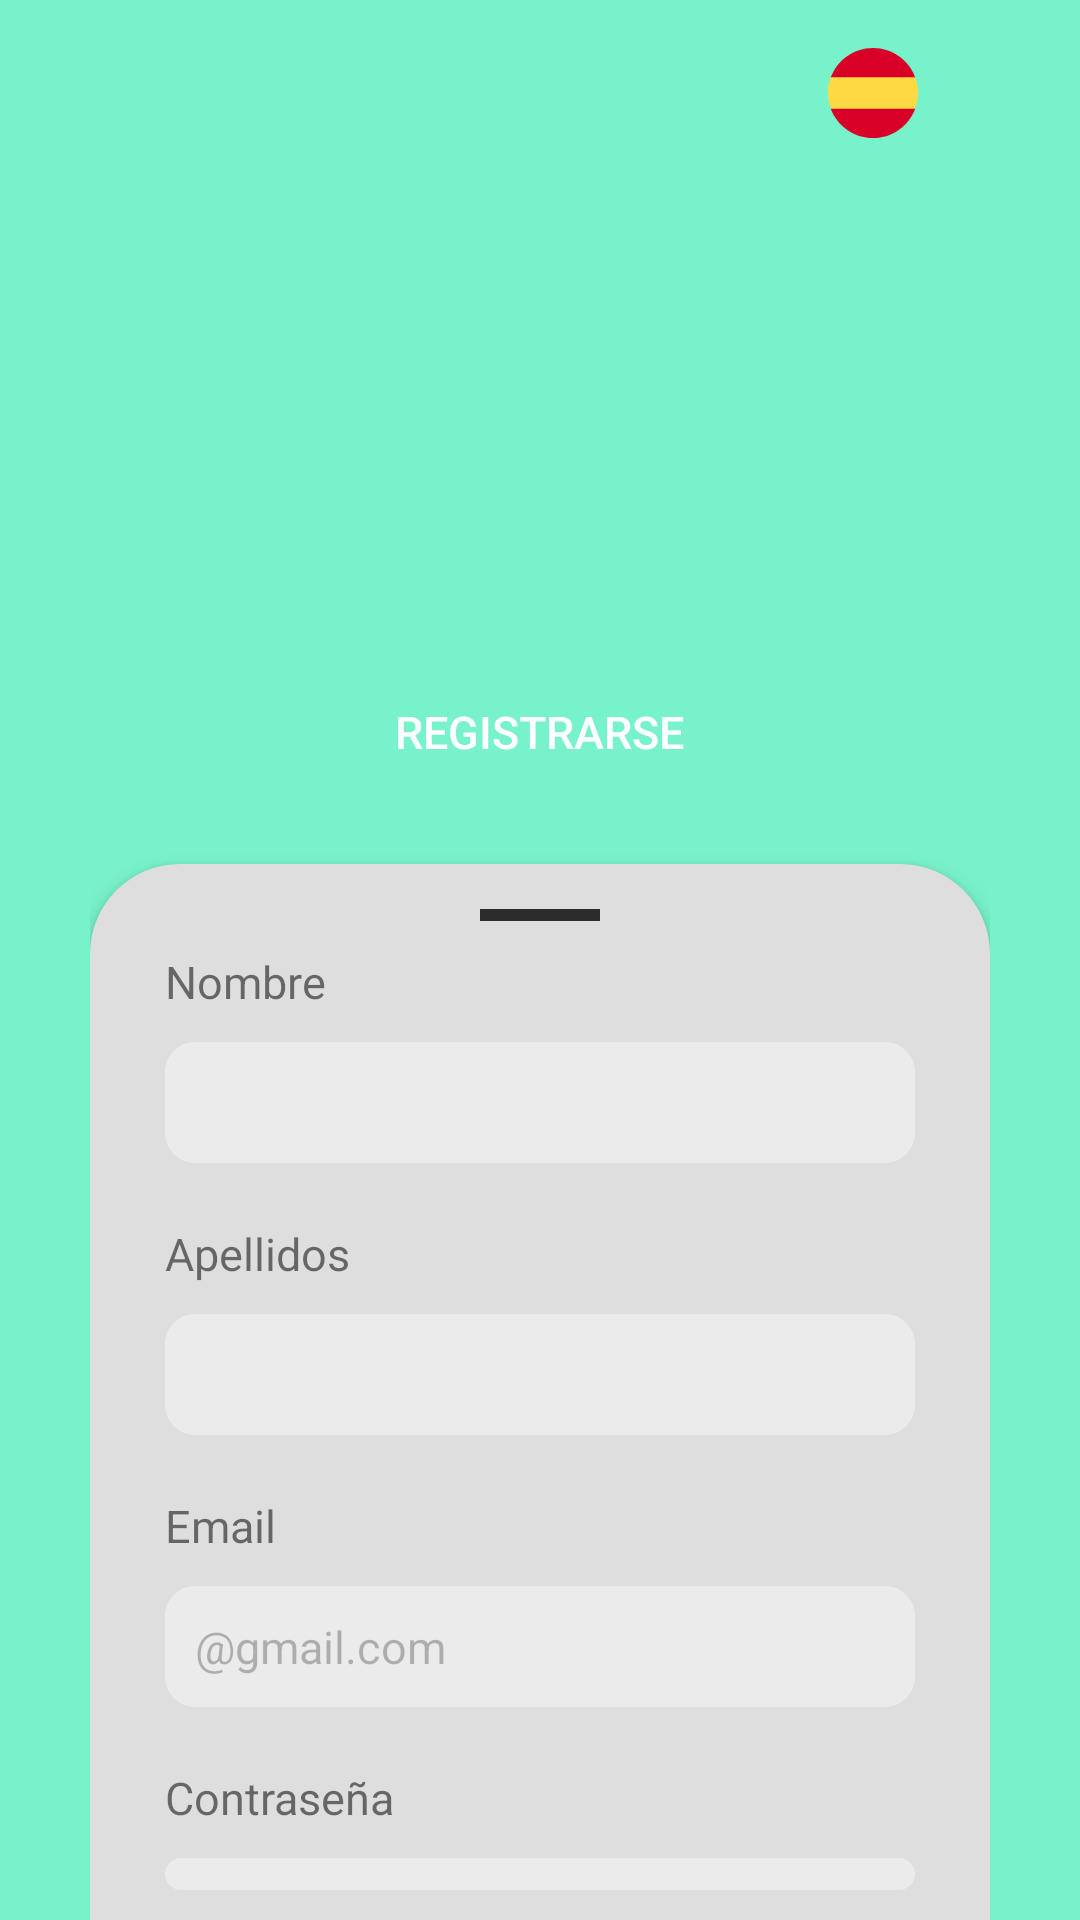

The Android layout XML behind this screen, and the referenced resources:
<!-- AndroidManifest.xml: application theme Base.Theme.ServiFast -->
<!-- res/layout/signin.xml -->
<?xml version="1.0" encoding="utf-8"?>
<androidx.constraintlayout.widget.ConstraintLayout
    xmlns:android="http://schemas.android.com/apk/res/android"
    xmlns:app="http://schemas.android.com/apk/res-auto"
    android:layout_width="match_parent"
    android:layout_height="match_parent"
    android:background="@color/colorPrimary">

    <LinearLayout
        android:id="@+id/lang_selector"
        android:layout_width="wrap_content"
        android:layout_height="wrap_content"
        android:orientation="horizontal"
        android:layout_margin="16dp"
        app:layout_constraintTop_toTopOf="parent"
        app:layout_constraintEnd_toEndOf="parent">

        <ImageButton
            android:id="@+id/btnEspanol"
            android:layout_width="30dp"
            android:layout_height="30dp"
            android:src="@drawable/espanol"
            android:scaleType="centerInside"
            android:background="?attr/selectableItemBackgroundBorderless" />

        <ImageButton
            android:id="@+id/btnIngles"
            android:layout_width="30dp"
            android:layout_height="30dp"
            android:layout_marginStart="8dp"
            android:src="@drawable/ingles"
            android:scaleType="centerInside"
            android:background="?attr/selectableItemBackgroundBorderless" />
    </LinearLayout>
    <LinearLayout
        android:id="@+id/login_container"
        android:layout_width="0dp"
        android:layout_height="match_parent"
        android:gravity="center_horizontal"
        android:orientation="vertical"
        android:paddingTop="30dp"
        android:paddingHorizontal="30dp"
        app:layout_constraintBottom_toBottomOf="parent"
        app:layout_constraintEnd_toEndOf="parent"
        app:layout_constraintStart_toStartOf="parent"
        app:layout_constraintTop_toTopOf="parent">

        <ImageView
            android:id="@+id/userAvatar"
            android:src="@drawable/generic_avatar"
            android:layout_width="150dp"
            android:layout_height="150dp"
            android:layout_marginTop="20dp"/>

        <Button
            android:id="@+id/btnRegister"
            android:layout_width="wrap_content"
            android:layout_height="wrap_content"
            android:layout_marginVertical="20dp"
            android:paddingVertical="8dp"
            android:paddingHorizontal="100dp"
            android:background="@drawable/bg_button_black"
            android:text="@string/registrarse"
            android:textSize="15sp"
            android:textColor="@android:color/white" />

        <LinearLayout
            android:layout_width="match_parent"
            android:layout_height="match_parent"
            android:background="@drawable/bg_signin"
            android:elevation="4dp"
            android:orientation="vertical"
            android:paddingTop="15dp"
            android:paddingHorizontal="25dp">

            <View
                android:layout_width="40dp"
                android:layout_height="4dp"
                android:layout_marginBottom="10dp"
                android:layout_gravity="center"
                android:background="@color/colorSecondary"/>

            <TextView
                android:layout_width="match_parent"
                android:layout_height="wrap_content"
                android:text="@string/nombre"
                android:textSize="15sp"/>

            <EditText
                android:id="@+id/inputName"
                android:layout_width="match_parent"
                android:layout_height="wrap_content"
                android:layout_marginTop="10dp"
                android:alpha="0.4"
                android:background="@drawable/bg_input"
                android:inputType="textPersonName"
                android:padding="10dp"
                android:textSize="15sp"
                android:layout_marginBottom="20dp"
                android:maxLines="1"/>

            <TextView
                android:layout_width="match_parent"
                android:layout_height="wrap_content"
                android:text="@string/apellidos"
                android:textSize="15sp"/>

            <EditText
                android:id="@+id/inputLastname"
                android:layout_width="match_parent"
                android:layout_height="wrap_content"
                android:layout_marginTop="10dp"
                android:alpha="0.4"
                android:background="@drawable/bg_input"
                android:inputType="textPersonName"
                android:padding="10dp"
                android:textSize="15sp"
                android:layout_marginBottom="20dp"
                android:maxLines="1"/>

            <TextView
                android:layout_width="match_parent"
                android:layout_height="wrap_content"
                android:text="@string/email"
                android:textSize="15sp"/>

            <EditText
                android:id="@+id/inputEmail"
                android:layout_width="match_parent"
                android:layout_height="wrap_content"
                android:layout_marginTop="10dp"
                android:alpha="0.4"
                android:background="@drawable/bg_input"
                android:hint="@string/email_ph"
                android:inputType="textEmailAddress"
                android:padding="10dp"
                android:textSize="15sp"
                android:layout_marginBottom="20dp"
                android:maxLines="1"/>

            <TextView
                android:layout_width="match_parent"
                android:layout_height="wrap_content"
                android:text="@string/contrasena"
                android:textSize="15sp"/>

            <EditText
                android:id="@+id/inputPassword"
                android:layout_width="match_parent"
                android:layout_height="wrap_content"
                android:layout_marginTop="10dp"
                android:alpha="0.4"
                android:background="@drawable/bg_input"
                android:hint="@string/contrasena_ph"
                android:inputType="textPassword"
                android:padding="10dp"
                android:textSize="15sp"
                android:layout_marginBottom="10dp"
                android:maxLines="1"/>

            <TextView
                android:layout_width="match_parent"
                android:layout_height="wrap_content"
                android:text="@string/req_contrasena"
                android:textSize="15sp"/>

            <TextView
                android:layout_width="match_parent"
                android:layout_height="wrap_content"
                android:text="@string/req_contrasena_list"
                android:layout_marginTop="10dp"
                android:textSize="15sp"
                android:textAlignment="center"
                android:alpha="0.5"/>

            <TextView
                android:layout_width="match_parent"
                android:layout_height="wrap_content"
                android:text="@string/telefono"
                android:textSize="15sp"
                android:layout_marginTop="20dp"/>

            <EditText
                android:id="@+id/inputPhone"
                android:layout_width="match_parent"
                android:layout_height="wrap_content"
                android:layout_marginTop="10dp"
                android:alpha="0.4"
                android:background="@drawable/bg_input"
                android:hint="@string/telefono_ph"
                android:inputType="phone"
                android:padding="10dp"
                android:textSize="15sp"
                android:layout_marginBottom="10dp"/>

            <RadioGroup
                android:id="@+id/userTypeGroup"
                android:layout_width="match_parent"
                android:layout_height="wrap_content"
                android:orientation="horizontal"
                android:gravity="center"
                android:layout_marginTop="16dp"
                android:layout_marginBottom="20dp">

                <RadioButton
                    android:id="@+id/rbParticular"
                    android:layout_width="0dp"
                    android:layout_height="wrap_content"
                    android:layout_weight="1"
                    android:text="@string/particular"
                    android:textSize="15sp"
                    android:buttonTint="@color/colorOnSecondary"/>

                <RadioButton
                    android:id="@+id/rbProfessional"
                    android:layout_width="0dp"
                    android:layout_height="wrap_content"
                    android:layout_weight="1"
                    android:text="@string/profesional"
                    android:textSize="15sp"
                    android:buttonTint="@color/colorOnSecondary"/>
            </RadioGroup>
        </LinearLayout>
    </LinearLayout>
</androidx.constraintlayout.widget.ConstraintLayout>
<!-- resources referenced by this layout -->
<resources>
  <color name="colorOnSecondary">#000000</color>
  <color name="colorPrimary">#78F2CB</color>
  <color name="colorSecondary">#2C2C2C</color>
  <!-- drawable bg_input (drawable) -->
  <?xml version="1.0" encoding="utf-8"?>
  <shape xmlns:android="http://schemas.android.com/apk/res/android"
      android:shape="rectangle">
      <solid android:color="@color/colorSurface" />
      <corners android:radius="10dp" />
  </shape>
  <!-- drawable bg_signin (drawable) -->
  <?xml version="1.0" encoding="utf-8"?>
  <shape xmlns:android="http://schemas.android.com/apk/res/android"
      android:shape="rectangle">
      <solid android:color="@color/colorContainer" />
      <corners android:topLeftRadius="30dp" android:topRightRadius="30dp" />
  </shape>
  <!-- drawable espanol (drawable) -->
  <vector xmlns:android="http://schemas.android.com/apk/res/android"
      android:width="800dp"
      android:height="800dp"
      android:viewportWidth="512"
      android:viewportHeight="512">
    <path
        android:pathData="M0,256c0,31.31 5.63,61.31 15.92,89.04L256,367.3l240.08,-22.26C506.37,317.31 512,287.31 512,256s-5.63,-61.31 -15.92,-89.04L256,144.7L15.92,166.96C5.63,194.69 0,224.69 0,256z"
        android:fillColor="#FFDA44"/>
    <path
        android:pathData="M496.08,166.96C459.91,69.47 366.07,0 256,0S52.09,69.47 15.92,166.96H496.08z"
        android:fillColor="#D80027"/>
    <path
        android:pathData="M15.92,345.04C52.09,442.53 145.93,512 256,512s203.91,-69.47 240.08,-166.96H15.92z"
        android:fillColor="#D80027"/>
  </vector>
  <string name="apellidos">Apellidos</string>
  <string name="contrasena">Contraseña</string>
  <string name="contrasena_ph">******</string>
  <string name="email">Email</string>
  <string name="email_ph">@gmail.com</string>
  <string name="nombre">Nombre</string>
  <string name="particular">Particular</string>
  <string name="profesional">Profesional</string>
  <string name="registrarse">Registrarse</string>
  <string name="req_contrasena">Tu contraseña debe tener al menos:</string>
  <string name="req_contrasena_list">• 8 carácteres  • 1 número  • 1 símbolo</string>
  <string name="telefono">Teléfono</string>
  <string name="telefono_ph">+34</string>
  <style name="Base.Theme.ServiFast" parent="Theme.AppCompat.DayNight.NoActionBar">
  
      </style>
  <color name="colorSurface">#FFFFFF</color>
  <color name="colorContainer">#DEDEDE</color>
</resources>
